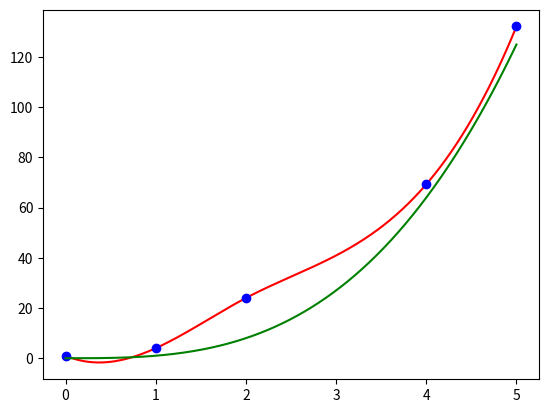

Generate this figure with matplotlib:
import numpy as np
import matplotlib.pyplot as plt
from scipy.interpolate import make_interp_spline

x = np.array([0, 1, 2, 4, 5])
y = np.array([1, 4, 24,69.3, 129 + 3.2])

def yt(xt):
    return xt ** 3

spline = make_interp_spline(x, y)

# Create an array of x values representing the curve
xnew = np.linspace(x.min(), x.max(), 500)

# Create the plot
plt.plot(xnew, spline(xnew), 'r-', x, y, 'bo')

xtlin = np.linspace(x.min(), x.max() , 500)
plt.plot(xtlin, yt(xtlin), 'g-')
# Show the plot
plt.show()